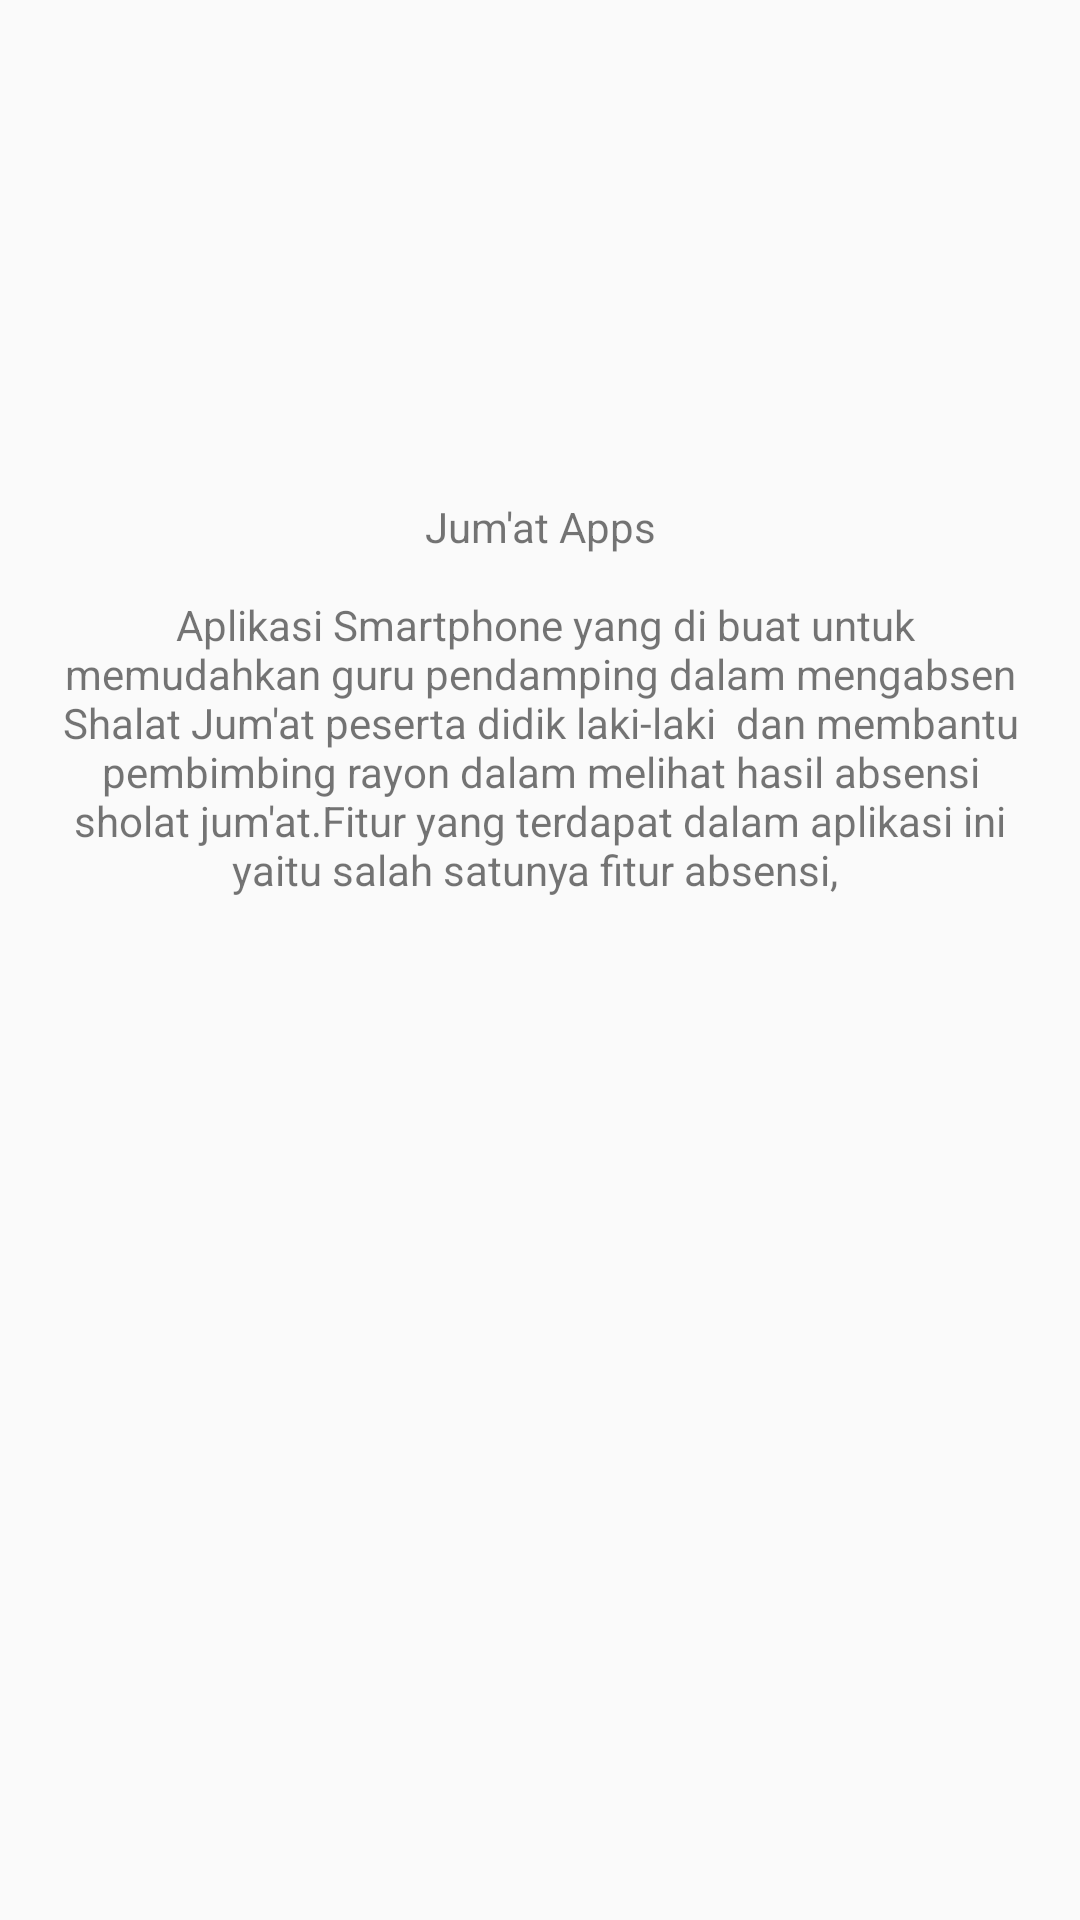

Write the Android layout XML for this screen, with the resource values it uses.
<!-- AndroidManifest.xml: application theme AppTheme -->
<!-- res/layout/activity_about.xml -->
<?xml version="1.0" encoding="utf-8"?>
<android.support.design.widget.CoordinatorLayout xmlns:android="http://schemas.android.com/apk/res/android"
    xmlns:app="http://schemas.android.com/apk/res-auto"
    xmlns:tools="http://schemas.android.com/tools"
    android:layout_width="match_parent"
    android:layout_height="match_parent"
    android:fitsSystemWindows="true"
    tools:context="co.nguliktime.japps.About">

    <android.support.design.widget.AppBarLayout
        android:id="@+id/app_bar"
        android:layout_width="match_parent"
        android:layout_height="@dimen/app_bar_height"
        android:fitsSystemWindows="true"
        android:background="@drawable/side_nav_bar"
        android:theme="@style/AppTheme.AppBarOverlay">

        <android.support.design.widget.CollapsingToolbarLayout
            android:id="@+id/toolbar_layout"
            android:layout_width="match_parent"
            android:layout_height="match_parent"
            android:fitsSystemWindows="true"
            app:contentScrim="@color/colorBlue"
            app:layout_scrollFlags="scroll|exitUntilCollapsed"
            app:toolbarId="@+id/toolbar">

            <android.support.v7.widget.Toolbar
                android:id="@+id/toolbar"
                android:layout_width="match_parent"
                android:layout_height="?attr/actionBarSize"
                app:layout_collapseMode="pin"
                app:popupTheme="@style/AppTheme.PopupOverlay">

            </android.support.v7.widget.Toolbar>

        </android.support.design.widget.CollapsingToolbarLayout>
    </android.support.design.widget.AppBarLayout>

    <include layout="@layout/content_about" />

</android.support.design.widget.CoordinatorLayout>
<!-- res/layout/content_about.xml (included above) -->
<?xml version="1.0" encoding="utf-8"?>
<android.support.v4.widget.NestedScrollView xmlns:android="http://schemas.android.com/apk/res/android"
    xmlns:app="http://schemas.android.com/apk/res-auto"
    xmlns:tools="http://schemas.android.com/tools"
    android:layout_width="match_parent"
    android:layout_height="match_parent"
    app:layout_behavior="@string/appbar_scrolling_view_behavior"
    tools:context="co.nguliktime.japps.About"
    tools:showIn="@layout/activity_about">

    <TextView
        android:layout_width="wrap_content"
        android:layout_height="wrap_content"
        android:layout_margin="@dimen/text_margin"
        android:text="@string/large_text"
        android:textAlignment="center"/>

</android.support.v4.widget.NestedScrollView>
<!-- resources referenced by this layout -->
<resources>
  <color name="colorBlue">#0287D0</color>
  <dimen name="app_bar_height">150dp</dimen>
  <dimen name="text_margin">16dp</dimen>
  <string name="large_text">
          "Jum\'at Apps\n\n"
  
          "Aplikasi Smartphone yang di buat untuk memudahkan guru pendamping dalam mengabsen Shalat Jum\'at peserta didik laki-laki "
          "dan membantu pembimbing rayon dalam melihat hasil absensi sholat jum'at."
          "Fitur yang terdapat dalam aplikasi ini yaitu salah satunya fitur absensi, "
          "\n\n"
          ""
      </string>
  <style name="AppTheme.AppBarOverlay" parent="ThemeOverlay.AppCompat.Dark.ActionBar" />
  <style name="AppTheme.PopupOverlay" parent="ThemeOverlay.AppCompat.Light" />
  <style name="AppTheme" parent="Theme.AppCompat.Light.NoActionBar">
          
          <item name="colorPrimary">@color/colorPrimary</item>
          <item name="colorPrimaryDark">@color/colorPrimaryDark</item>
          <item name="colorAccent">@color/colorAccent</item>
      </style>
  <color name="colorPrimary">#3F51B5</color>
  <color name="colorPrimaryDark">#0287D0</color>
  <color name="colorAccent">#FF4081</color>
</resources>
